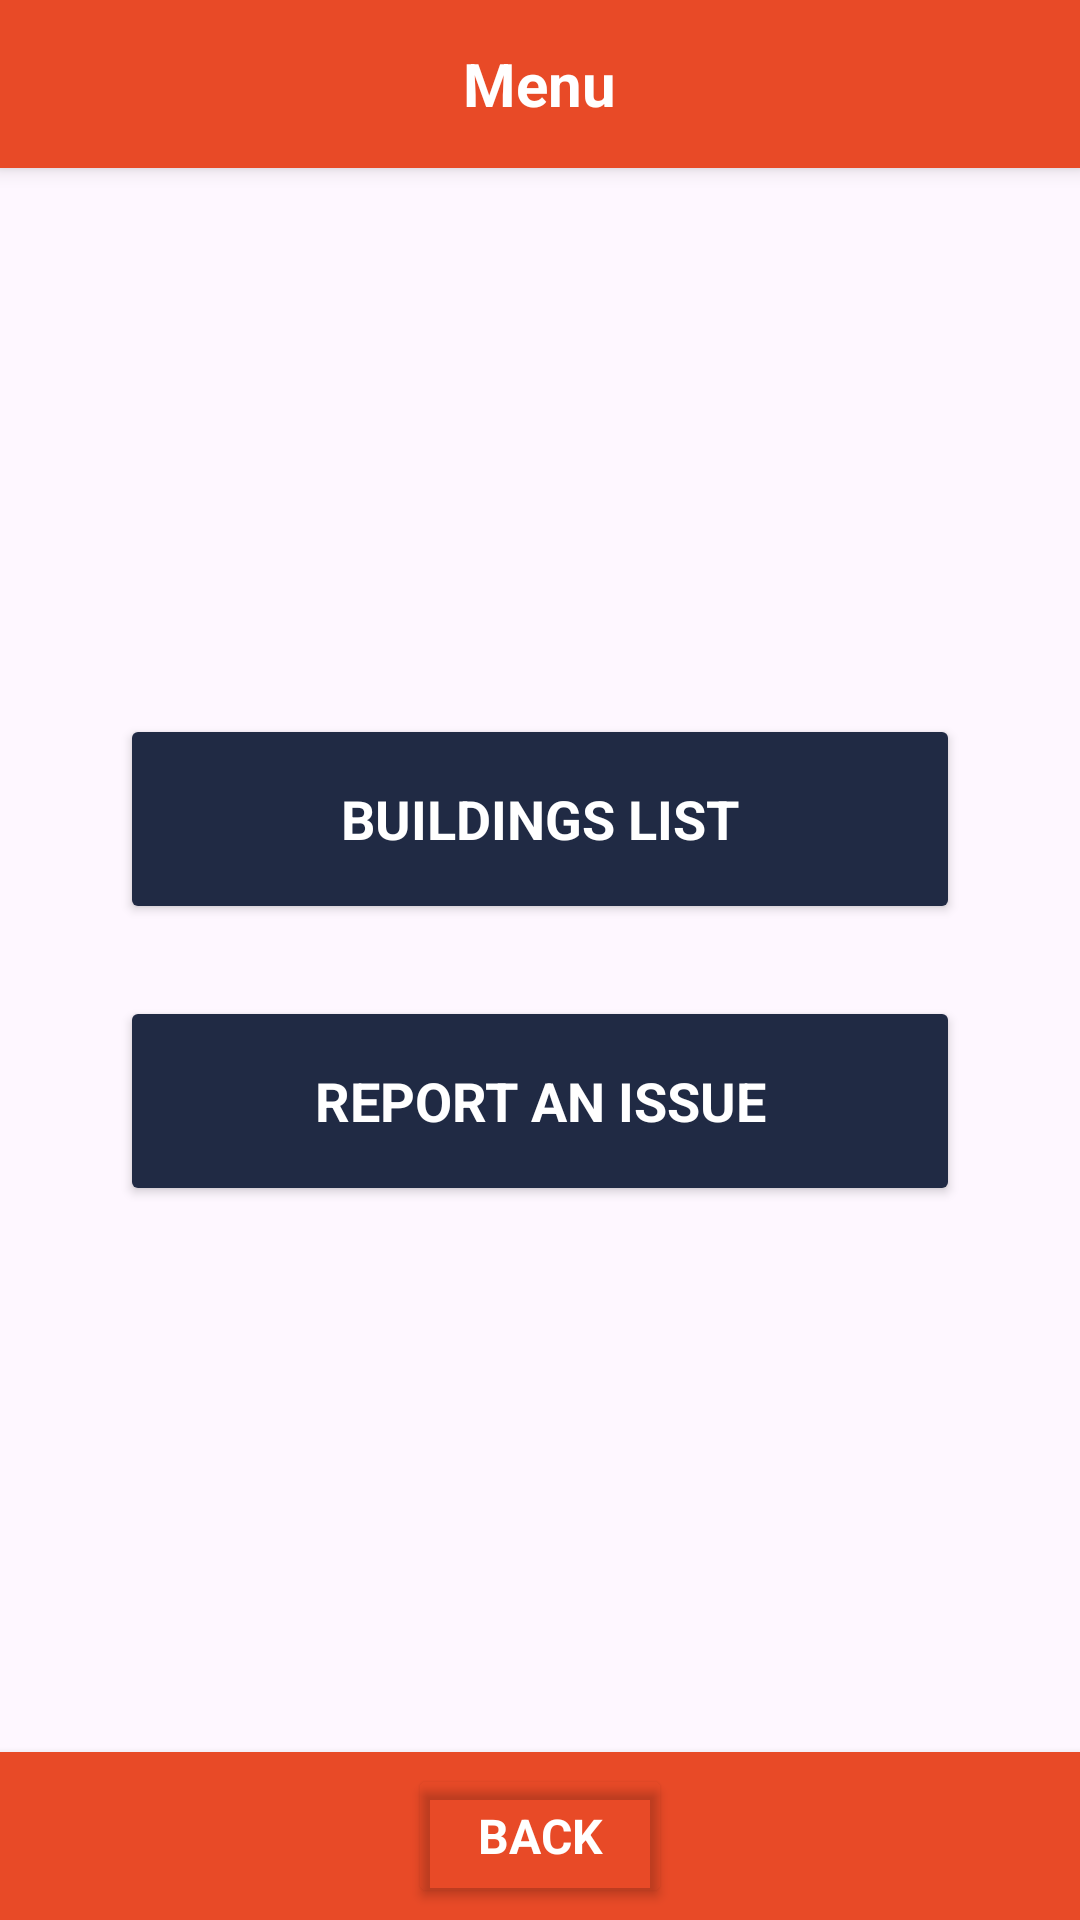

Android layout source for this screen:
<!-- AndroidManifest.xml: application theme Theme.FunctionalPrototype -->
<!-- res/layout/activity_menu.xml -->
<?xml version="1.0" encoding="utf-8"?>
<androidx.constraintlayout.widget.ConstraintLayout xmlns:android="http://schemas.android.com/apk/res/android"
    xmlns:app="http://schemas.android.com/apk/res-auto"
    xmlns:tools="http://schemas.android.com/tools"
    android:id="@+id/main"
    android:layout_width="match_parent"
    android:layout_height="match_parent"
    tools:context=".Menu">

    <LinearLayout
        android:layout_width="match_parent"
        android:layout_height="match_parent"
        android:orientation="vertical">

        
        <RelativeLayout
            android:id="@+id/top_bar"
            android:layout_width="match_parent"
            android:layout_height="56dp"
            android:orientation="horizontal"
            android:paddingStart="16dp"
            android:paddingEnd="16dp"
            android:gravity="center_vertical"
            android:background="@color/illini_orange"
            android:elevation="4dp">

            <TextView
                android:layout_width="wrap_content"
                android:layout_height="wrap_content"
                android:text="Menu"
                android:textColor="@android:color/white"
                android:textStyle="bold"
                android:textSize="20sp"
                android:layout_centerInParent="true"
                android:fontFamily="sans-serif"/>
        </RelativeLayout>


        
        <LinearLayout
            android:layout_width="match_parent"
            android:layout_height="0dp"
            android:layout_weight="1"
            android:orientation="vertical"
            android:padding="40dp"
            android:gravity="center">

            <Button
                android:id="@+id/buildings_list_button"
                android:layout_width="match_parent"
                android:layout_height="70dp"
                android:text="Buildings List"
                android:textSize="18sp"
                android:textStyle="bold"
                android:layout_marginBottom="24dp"
                android:backgroundTint="@color/illini_blue"
                android:textColor="@android:color/white"
                android:fontFamily="sans-serif"/>

            <Button
                android:id="@+id/report_issue_button"
                android:layout_width="match_parent"
                android:layout_height="70dp"
                android:text="Report an Issue"
                android:textSize="18sp"
                android:textStyle="bold"
                android:backgroundTint="@color/illini_blue"
                android:textColor="@android:color/white"
                android:fontFamily="sans-serif"/>

        </LinearLayout>

        
        <GridLayout
            android:id="@+id/bottom_bar"
            android:layout_width="match_parent"
            android:layout_height="56dp"
            android:orientation="horizontal"
            android:gravity="center_vertical"
            android:paddingStart="16dp"
            android:paddingEnd="16dp"
            android:background="@color/illini_orange"
            android:elevation="4dp"
            android:columnCount="1">

            <Button
                android:id="@+id/back_button"
                android:layout_width="wrap_content"
                android:layout_height="wrap_content"
                android:text="@string/back_button"
                android:textColor="@android:color/white"
                android:textStyle="bold"
                android:backgroundTint="@android:color/transparent"
                android:layout_gravity="center"
                android:textSize="16sp"
                android:fontFamily="sans-serif"/>
        </GridLayout>

    </LinearLayout>

</androidx.constraintlayout.widget.ConstraintLayout>
<!-- resources referenced by this layout -->
<resources>
  <color name="illini_blue">#202A44</color>
  <color name="illini_orange">#E84A27</color>
  <string name="back_button">Back</string>
  <style name="Theme.FunctionalPrototype" parent="Base.Theme.FunctionalPrototype" />
  <style name="Base.Theme.FunctionalPrototype" parent="Theme.Material3.DayNight.NoActionBar">
          
          
      </style>
</resources>
